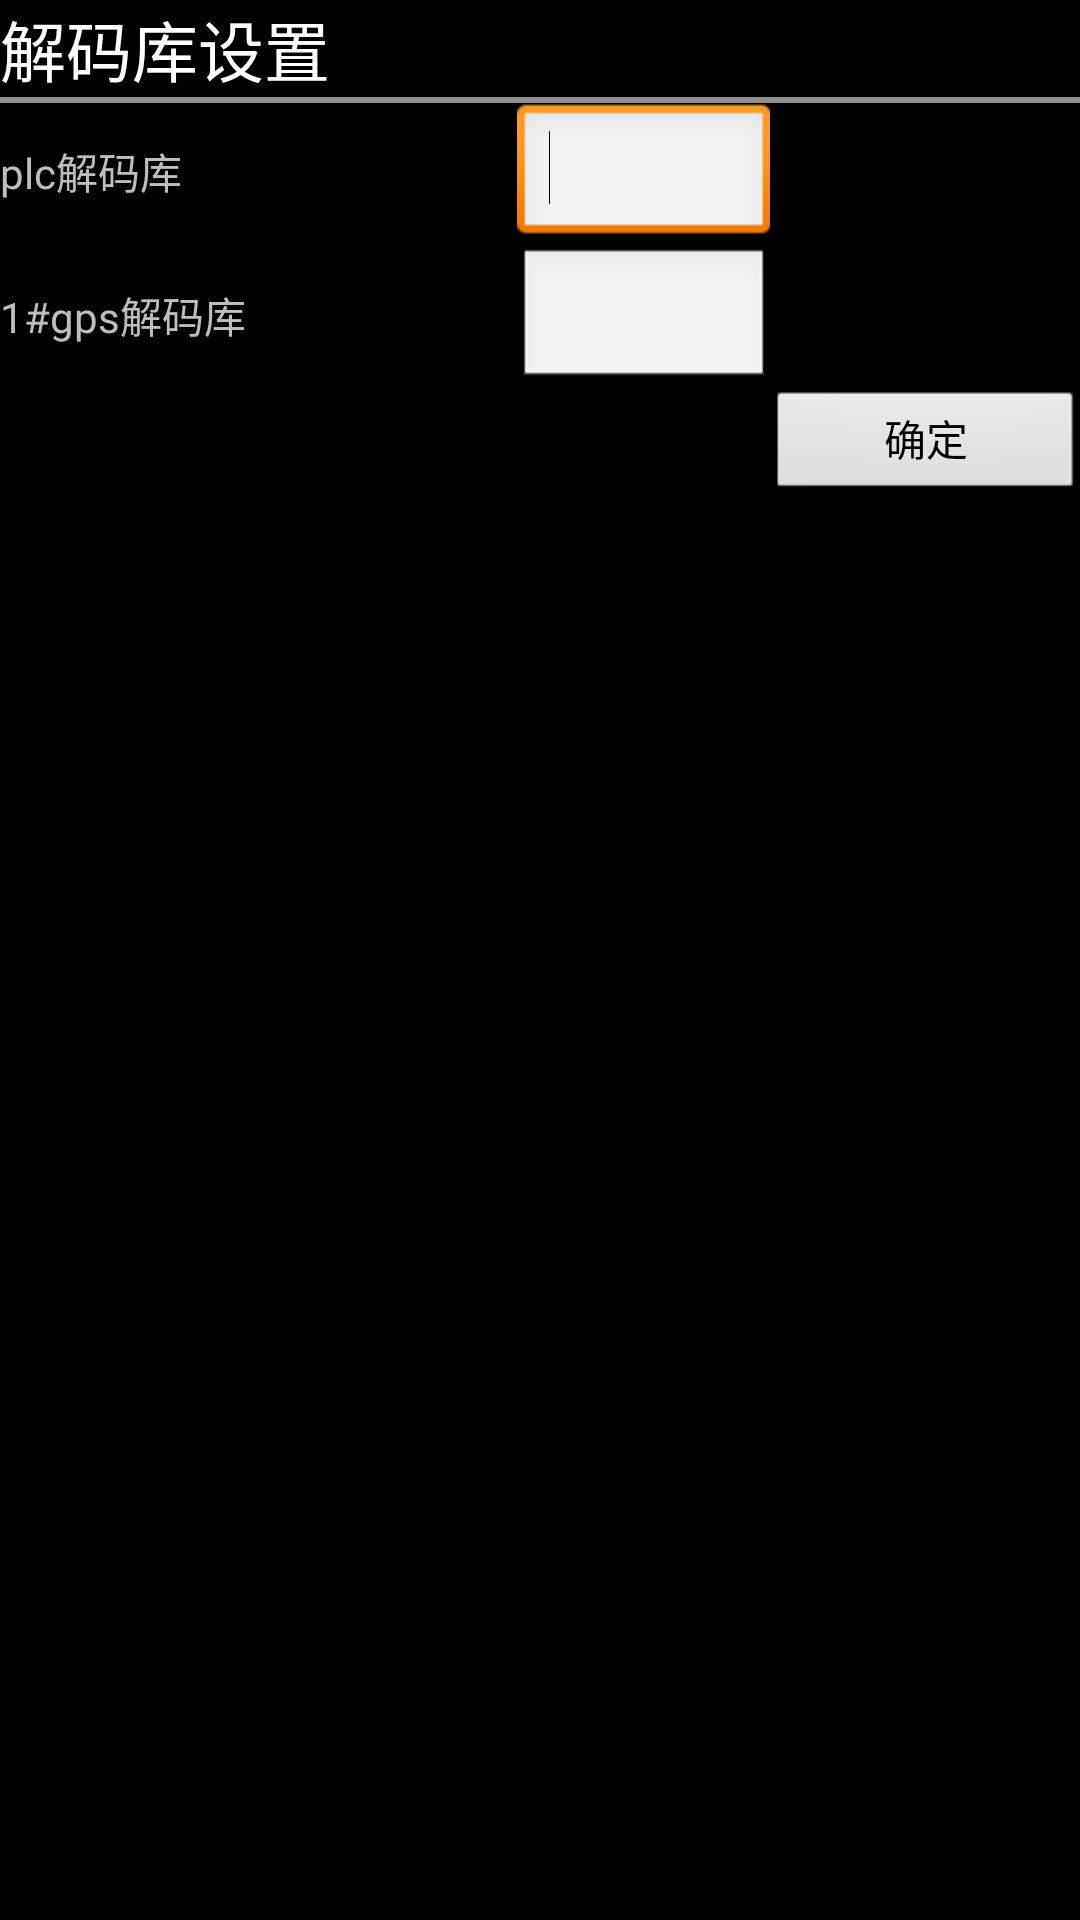

This screen was rendered from an Android layout file. Write that file and the resources it references.
<!-- AndroidManifest.xml: application theme android:Theme.NoTitleBar.Fullscreen -->
<!-- res/layout/setdecode.xml -->
<?xml version="1.0" encoding="utf-8"?>
<LinearLayout xmlns:android="http://schemas.android.com/apk/res/android"
    android:layout_width="match_parent"
    android:layout_height="match_parent"
    android:orientation="vertical" >

    <TableLayout
        android:layout_width="match_parent"
        android:layout_height="wrap_content" >

        <TableRow
            android:id="@+id/tableRow1"
            android:layout_width="wrap_content"
            android:layout_height="wrap_content" >

            <TextView
                android:id="@+id/textView1"
                android:layout_width="wrap_content"
                android:layout_height="wrap_content"
                android:text="解码库设置"
                android:textAppearance="?android:attr/textAppearanceLarge" />

        </TableRow>
		<View
        android:layout_height="2dip"
        android:background="#FF909090" />
		
        <TableRow
            android:id="@+id/tableRow2"
            android:layout_width="wrap_content"
            android:layout_height="wrap_content" >

            <TextView
                android:id="@+id/textView2"
                android:layout_width="wrap_content"
                android:layout_height="wrap_content"
                android:layout_weight="1"
                android:text="plc解码库" />

            <EditText
                android:id="@+id/plcName"
                android:layout_width="wrap_content"
                android:layout_height="wrap_content"
                android:layout_weight="1" >

                <requestFocus />
            </EditText>
			<TextView
                android:id="@+id/textView4"
                android:layout_width="wrap_content"
                android:layout_height="wrap_content"
                android:layout_weight="1"
                android:text="" />
            
        </TableRow>

        <TableRow
            android:id="@+id/tableRow3"
            android:layout_width="wrap_content"
            android:layout_height="wrap_content" >
            
            <TextView
                android:id="@+id/textView3"
                android:layout_width="wrap_content"
                android:layout_height="wrap_content"
                android:layout_weight="1"
                android:text="1#gps解码库" />

            <EditText
                android:id="@+id/gpsName"
                android:layout_width="wrap_content"
                android:layout_height="wrap_content"
                android:layout_weight="1" >
            </EditText>
            <TextView
                android:id="@+id/textView5"
                android:layout_width="wrap_content"
                android:layout_height="wrap_content"
                android:layout_weight="1"
                android:text="" />
        </TableRow>

        <TableRow
            android:id="@+id/tableRow4"
            android:layout_width="wrap_content"
            android:layout_height="wrap_content" >

            <TextView
                android:id="@+id/textView6"
                android:layout_width="wrap_content"
                android:layout_height="wrap_content"
                android:layout_weight="1"
                android:text="" />
            <TextView
                android:id="@+id/textView7"
                android:layout_width="wrap_content"
                android:layout_height="wrap_content"
                android:layout_weight="1"
                android:text="" />
            <Button
                android:id="@+id/btnDecodeOk"
                style="?android:attr/buttonStyleSmall"
                android:layout_width="wrap_content"
                android:layout_height="wrap_content"
                android:layout_weight="1"
                android:text="确定" />
            
        </TableRow>
    </TableLayout>

</LinearLayout>
<!-- resources referenced by this layout -->
<resources>

</resources>
